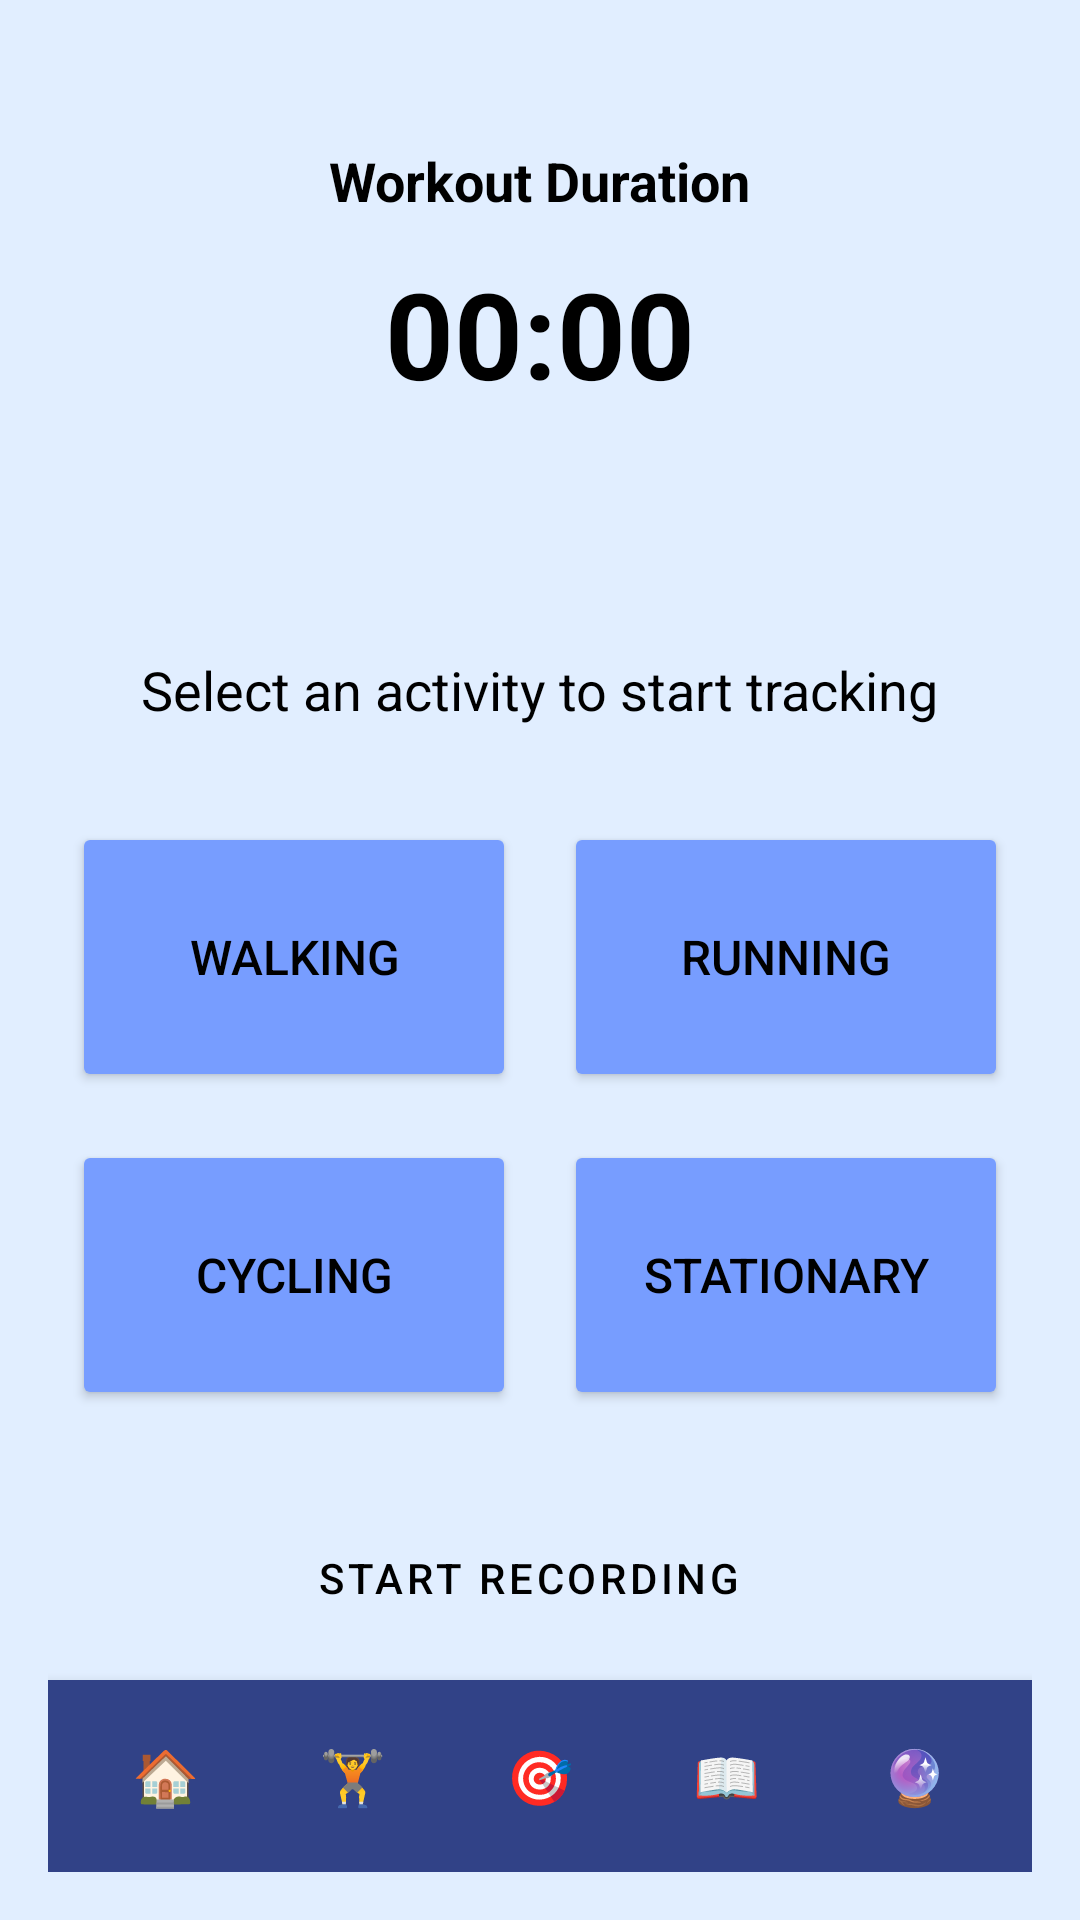

Here is an Android app screen rendered from its layout file. Give the layout XML and the strings, colors and styles it references.
<!-- AndroidManifest.xml: application theme Theme.FitnessHabitTracker -->
<!-- res/layout/activity_training.xml -->
<?xml version="1.0" encoding="utf-8"?>
<LinearLayout xmlns:android="http://schemas.android.com/apk/res/android"
    xmlns:app="http://schemas.android.com/apk/res-auto"
    android:id="@+id/startWorkoutLayout"
    android:layout_width="match_parent"
    android:layout_height="match_parent"
    android:orientation="vertical"
    android:background="@color/background"
    android:padding="16dp">

    
    <LinearLayout
        android:layout_width="match_parent"
        android:layout_height="0dp"
        android:layout_weight="1"
        android:orientation="vertical"
        android:gravity="center_horizontal">

        
        <TextView
            android:id="@+id/labelWorkoutDuration"
            android:layout_width="wrap_content"
            android:layout_height="wrap_content"
            android:text="@string/workout_duration"
            android:textSize="18sp"
            android:textColor="@android:color/black"
            android:layout_marginTop="32dp"
            android:textStyle="bold" />

        
        <Chronometer
            android:id="@+id/chronometer"
            android:layout_width="wrap_content"
            android:layout_height="wrap_content"
            android:textSize="40sp"
            android:textStyle="bold"
            android:gravity="center"
            android:textColor="@android:color/black"
            android:layout_marginTop="12dp"
            android:layout_marginBottom="48dp" />


        

        

        <TextView
            android:id="@+id/statusText"
            android:layout_width="wrap_content"
            android:layout_height="wrap_content"
            android:layout_marginTop="32dp"
            android:text="@string/select_activity"
            android:textColor="@android:color/black"
            android:textSize="18sp" />

        <GridLayout
            android:id="@+id/activityGrid"
            android:layout_width="match_parent"
            android:layout_height="wrap_content"
            android:columnCount="2"
            android:rowCount="2"
            android:layout_marginTop="24dp"
            android:layout_marginBottom="24dp"
            android:alignmentMode="alignMargins"
            android:useDefaultMargins="true">

            <Button
                android:id="@+id/btnWalking"
                android:layout_width="0dp"
                android:layout_height="90dp"
                android:layout_columnWeight="1"
                android:layout_rowWeight="1"
                android:text="@string/walking_label"
                android:textColor="@android:color/black"
                android:textSize="16sp"
                android:backgroundTint="@color/accent_buttons"
                android:textAllCaps="true"
                android:layout_margin="8dp" />

            <Button
                android:id="@+id/btnRunning"
                android:layout_width="0dp"
                android:layout_height="90dp"
                android:layout_columnWeight="1"
                android:layout_rowWeight="1"
                android:text="@string/running_label"
                android:textColor="@android:color/black"
                android:textSize="16sp"
                android:backgroundTint="@color/accent_buttons"
                android:textAllCaps="true"
                android:layout_margin="8dp" />

            <Button
                android:id="@+id/btnCycling"
                android:layout_width="0dp"
                android:layout_height="90dp"
                android:layout_columnWeight="1"
                android:layout_rowWeight="1"
                android:text="@string/cycling_label"
                android:textColor="@android:color/black"
                android:textSize="16sp"
                android:backgroundTint="@color/accent_buttons"
                android:textAllCaps="true"
                android:layout_margin="8dp" />

            <Button
                android:id="@+id/btnStationary"
                android:layout_width="0dp"
                android:layout_height="90dp"
                android:layout_columnWeight="1"
                android:layout_rowWeight="1"
                android:text="@string/stationary_label"
                android:textColor="@android:color/black"
                android:textSize="16sp"
                android:backgroundTint="@color/accent_buttons"
                android:textAllCaps="true"
                android:layout_margin="8dp" />
        </GridLayout>

        
        <View
            android:layout_width="match_parent"
            android:layout_height="0dp"
            android:layout_weight="1" />

        
        <LinearLayout
            android:layout_width="match_parent"
            android:layout_height="wrap_content"
            android:orientation="horizontal"
            android:gravity="center"
            android:layout_marginBottom="24dp"
            android:weightSum="2">

            <Button
                android:id="@+id/btnStart"
                style="?android:attr/buttonBarButtonStyle"
                android:layout_width="0dp"
                android:layout_height="wrap_content"
                android:layout_weight="1"
                android:text="@string/start_recording"
                android:textAllCaps="true"
                android:textColor="@android:color/black"
                android:backgroundTint="@color/accent_buttons"
                android:layout_marginEnd="8dp" />

            <Button
                android:id="@+id/btnStop"
                style="?android:attr/buttonBarButtonStyle"
                android:layout_width="0dp"
                android:layout_height="wrap_content"
                android:layout_weight="1"
                android:text="@string/stop_recording"
                android:textAllCaps="true"
                android:textColor="@android:color/white"
                android:backgroundTint="#8000FF"
                android:layout_marginStart="8dp"
                android:visibility="gone" />
        </LinearLayout>
    </LinearLayout>


    
    <LinearLayout
        android:id="@+id/customBottomNav"
        android:layout_width="match_parent"
        android:layout_height="wrap_content"
        android:orientation="horizontal"
        android:gravity="center"
        android:background="@color/buttons"
        android:padding="8dp"
        android:weightSum="5"
        android:elevation="6dp">

        <Button
            android:id="@+id/navDashboard"
            style="?android:attr/borderlessButtonStyle"
            android:layout_width="0dp"
            android:layout_height="wrap_content"
            android:layout_weight="1"
            android:text="@string/dash"
            android:background="@android:color/transparent"
            android:textColor="#FFFFFF"
            android:textSize="18sp" />

        <Button
            android:id="@+id/navTraining"
            style="?android:attr/borderlessButtonStyle"
            android:layout_width="0dp"
            android:layout_height="wrap_content"
            android:layout_weight="1"
            android:text="@string/train"
            android:background="@android:color/transparent"
            android:textColor="#FFFFFF"
            android:textSize="18sp" />

        <Button
            android:id="@+id/navGoals"
            style="?android:attr/borderlessButtonStyle"
            android:layout_width="0dp"
            android:layout_height="wrap_content"
            android:layout_weight="1"
            android:text="@string/goals"
            android:background="@android:color/transparent"
            android:textColor="#FFFFFF"
            android:textSize="18sp" />

        <Button
            android:id="@+id/navHistory"
            style="?android:attr/borderlessButtonStyle"
            android:layout_width="0dp"
            android:layout_height="wrap_content"
            android:layout_weight="1"
            android:text="@string/history"
            android:background="@android:color/transparent"
            android:textColor="#FFFFFF"
            android:textSize="18sp" />

        <Button
            android:id="@+id/navRecommendations"
            style="?android:attr/borderlessButtonStyle"
            android:layout_width="0dp"
            android:layout_height="wrap_content"
            android:layout_weight="1"
            android:text="@string/recommendations"
            android:background="@android:color/transparent"
            android:textColor="#FFFFFF"
            android:textSize="18sp" />
    </LinearLayout>
</LinearLayout>
<!-- resources referenced by this layout -->
<resources>
  <color name="accent_buttons">#779DFF</color>
  <color name="background">#E1EEFF</color>
  <color name="buttons">#314287</color>
  <string name="cycling_label">Cycling</string>
  <string name="dash">🏠</string>
  <string name="goals">🎯</string>
  <string name="history">📖</string>
  <string name="recommendations">🔮</string>
  <string name="running_label">Running</string>
  <string name="select_activity">Select an activity to start tracking</string>
  <string name="start_recording">Start Recording</string>
  <string name="stationary_label">Stationary</string>
  <string name="stop_recording">Stop Recording</string>
  <string name="train">🏋️</string>
  <string name="walking_label">Walking</string>
  <string name="workout_duration">Workout Duration</string>
  <style name="Theme.FitnessHabitTracker" parent="Theme.MaterialComponents.DayNight.NoActionBar">
          
          <item name="colorPrimary">@color/purple_500</item>
          <item name="colorPrimaryVariant">@color/purple_700</item>
          <item name="colorOnPrimary">@color/white</item>
          
          <item name="colorSecondary">@color/teal_200</item>
          <item name="colorSecondaryVariant">@color/teal_700</item>
          <item name="colorOnSecondary">@color/black</item>
          
          <item name="android:statusBarColor">?attr/colorPrimaryVariant</item>
          
          <item name="android:colorBackground">@color/gray_100</item>
          <item name="colorSurface">@color/white</item>
          <item name="colorOnSurface">@color/black</item>
          
          <item name="materialButtonStyle">@style/Widget.App.Button</item>
          <item name="materialCardViewStyle">@style/Widget.App.CardView</item>
      </style>
  <color name="purple_500">#FF6200EE</color>
  <color name="purple_700">#FF3700B3</color>
  <color name="white">#FFFFFFFF</color>
  <color name="teal_200">#FF00505F</color>
  <color name="teal_700">#FF00505F</color>
  <color name="black">#FF000000</color>
  <color name="gray_100">#FFF5F5F5</color>
  <style name="Widget.App.Button" parent="Widget.MaterialComponents.Button">
          <item name="android:textColor">?attr/colorOnPrimary</item>
          <item name="android:padding">16dp</item>
          <item name="android:layout_margin">8dp</item>
          <item name="cornerRadius">8dp</item>
      </style>
  <style name="Widget.App.CardView" parent="Widget.MaterialComponents.CardView">
          <item name="cardElevation">4dp</item>
          <item name="cardCornerRadius">8dp</item>
          <item name="contentPadding">16dp</item>
          <item name="cardBackgroundColor">?attr/colorSurface</item>
      </style>
</resources>
